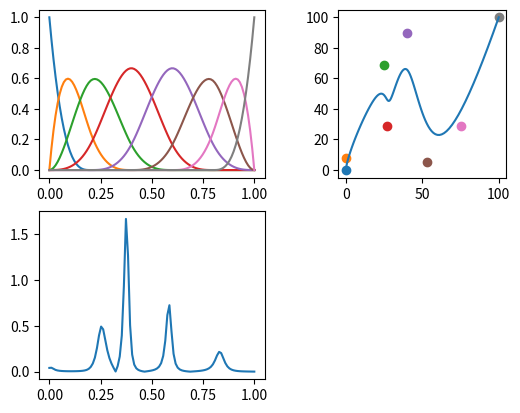

The script that saved this image:
import numpy as np
import math
import matplotlib.pyplot as plt
import random


def basicFunction(i, k, knotv, t):
    # print(i,k,knotv,t)
    if k == 0:
        if (knotv[i] <= t) and (t <= knotv[i + 1]):
            return 1
        else:
            return 0

    if basicFunction(i, k-1, knotv, t) == 0 and basicFunction(i+1, k-1, knotv, t) == 0:
        return 0
    elif basicFunction(i, k-1, knotv, t) == 0:
        return (knotv[i+k+1] - t) / (knotv[i+k+1] - knotv[i+1]) * basicFunction(i+1, k-1, knotv, t)
    elif basicFunction(i+1, k-1, knotv, t) == 0:
        return (t - knotv[i]) / (knotv[i+k] - knotv[i]) * basicFunction(i, k-1, knotv, t)
    else:
        if t == knotv[i]:
            return (knotv[i+k+1] - t) / (knotv[i+k+1] - knotv[i+1]) * basicFunction(i+1, k-1, knotv, t)
        elif knotv[i+k+1] == t:
            return (t - knotv[i]) / (knotv[i+k] - knotv[i]) * basicFunction(i, k-1, knotv, t)
        else:
            return (t - knotv[i]) / (knotv[i+k] - knotv[i]) * basicFunction(i, k-1, knotv, t) + (knotv[i+k+1] - t) / (knotv[i+k+1] - knotv[i+1]) * basicFunction(i+1, k-1, knotv, t)
#     (1 - knotv[5]) / (knotv[8] - knotv[5]) * basic + (knotv[9] - 1 ) / (knotv[9] - knot[6]) * basic


def curvature(xdot, x2dot, ydot, y2dot):
    return math.fabs(xdot * y2dot - x2dot * ydot) / (xdot ** 2 + ydot ** 2) ** (3 / 2)


t = np.linspace(0, 1, num=100)
dt = t[1] - t[0]

degree = 3
# knotv should have over cpnum + degree + 1
# knotv = [0.0, 0.0, 0.0, 0.0, 0.1, 0.15, 0.2, 0.3, 0.4, 0.5, 0.6, 0.8, 0.9, 1.0, 1.0, 1.0, 1.0]
knotv = [0, 0, 0, 0, 0.2, 0.4, 0.6, 0.8, 1, 1, 1, 1]
# knotv = [0, 0, 0, 0, 0.5, 0.5, 0.5, 0.5, 1, 1, 1, 1]
M = len(knotv) - 1
cp_num = M - degree

CP = []
CP.append([0, 0])
for i in range(cp_num - 2):
    CP.append([random.randint(round(100 * i / cp_num), round(100 * (i + 1) / cp_num)), random.randint(0, 100)])
CP.append([100, 100])

print(CP)

fig = plt.figure()
ax1 = fig.add_subplot(2, 2, 1)
ax2 = fig.add_subplot(2, 2, 2)
ax3 = fig.add_subplot(2, 2, 3)

# plot basic function
for i in range(M - degree):
    y = []
    for tt in t:
        y.append(basicFunction(i, degree, knotv, tt))
    ax1.plot(t, y)


# plot [x,y]
x = []
y = []
for tt in t:
    tmpx = 0
    tmpy = 0
    for i in range(cp_num):
        tmpx += CP[i][0] * basicFunction(i, degree, knotv, tt)
        tmpy += CP[i][1] * basicFunction(i, degree, knotv, tt)
        print(i, degree, tt, basicFunction(i, degree, knotv, tt))
    x.append(tmpx)
    y.append(tmpy)

ax2.plot(x, y)
ax2.set_aspect('equal')
for p in CP:
    ax2.scatter(p[0], p[1])

# calculate curvature
x_dot = np.gradient(x, dt)
x_2dot = np.gradient(x_dot, dt)
y_dot = np.gradient(y, dt)
y_2dot = np.gradient(y_dot, dt)

kappa = []
for i in range(len(x_dot)):
    kappa.append(curvature(x_dot[i], x_2dot[i], y_dot[i], y_2dot[i]))
# print(kappa)

ax3.plot(t, kappa)

plt.show()
